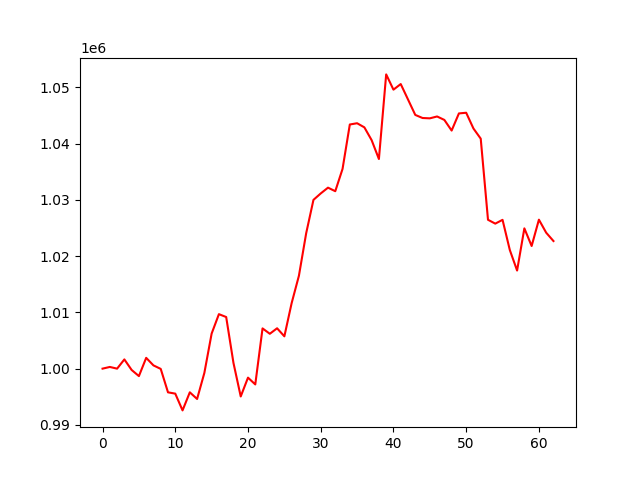

Values plotted in this chart, from the file beside it:
, 0
0, 1000000
1, 1000301
2, 999998
3, 1001640
4, 999764
5, 998674
6, 1001919
7, 1000578
8, 999953
9, 995787
10, 995555
11, 992574
12, 995789
13, 994604
14, 999242
15, 1006233
16, 1009688
17, 1009178
18, 1001023
19, 995052
20, 998399
21, 997193
22, 1007155
23, 1006199
24, 1007177
25, 1005746
26, 1011648
27, 1016513
28, 1024080
29, 1030010
30, 1031154
31, 1032183
32, 1031553
33, 1035515
34, 1043415
35, 1043639
36, 1042906
37, 1040630
38, 1037276
39, 1052323
40, 1049609
41, 1050609
42, 1047868
43, 1045118
44, 1044570
45, 1044511
46, 1044842
47, 1044227
48, 1042337
49, 1045383
50, 1045505
51, 1042700
52, 1040897
53, 1026472
54, 1025786
55, 1026461
56, 1021096
57, 1017445
58, 1024945
59, 1021810
... 3 more rows
